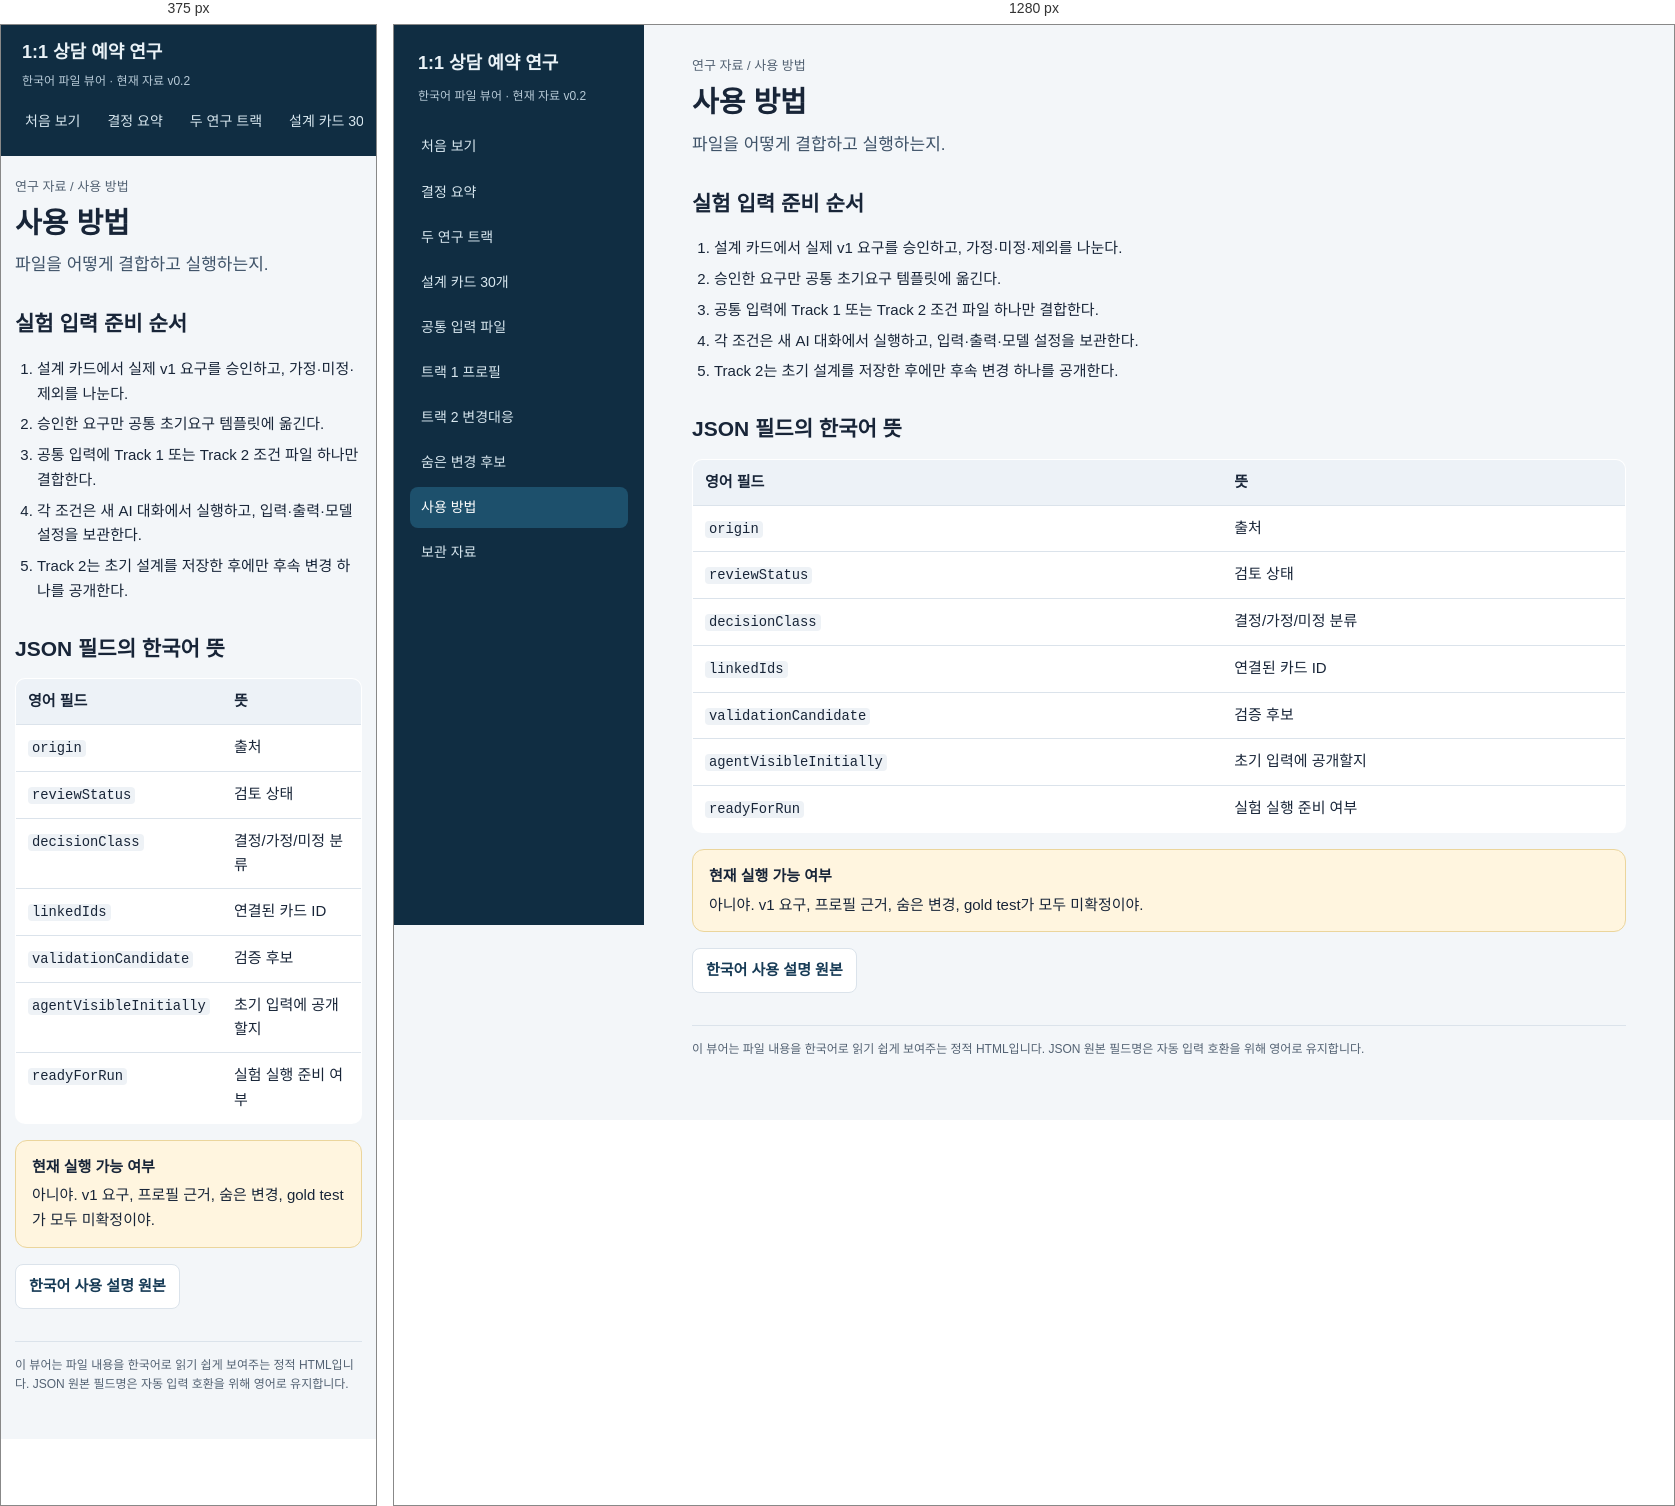
Rendered at 375 px and 1280 px, left to right.

<!-- file: 사용법.html -->
<!doctype html><html lang="ko"><head><meta charset="utf-8"><meta name="viewport" content="width=device-width,initial-scale=1"><title>사용 방법 | 연구 자료</title><link rel="stylesheet" href="style.css"></head><body><div class="layout"><aside class="side"><div class="brand">1:1 상담 예약 연구</div><div class="sub">한국어 파일 뷰어 · 현재 자료 v0.2</div><nav class="nav"><a class="" href="index.html">처음 보기</a><a class="" href="결정사항.html">결정 요약</a><a class="" href="연구트랙.html">두 연구 트랙</a><a class="" href="설계카드.html">설계 카드 30개</a><a class="" href="공통입력.html">공통 입력 파일</a><a class="" href="트랙1.html">트랙 1 프로필</a><a class="" href="트랙2.html">트랙 2 변경대응</a><a class="" href="후속변경.html">숨은 변경 후보</a><a class="active" href="사용법.html">사용 방법</a><a class="" href="보관자료.html">보관 자료</a></nav></aside><main class="main"><div class="crumb">연구 자료 / 사용 방법</div><h1>사용 방법</h1><p class="lead">파일을 어떻게 결합하고 실행하는지.</p><h2>실험 입력 준비 순서</h2><ol class="list"><li>설계 카드에서 실제 v1 요구를 승인하고, 가정·미정·제외를 나눈다.</li><li>승인한 요구만 공통 초기요구 템플릿에 옮긴다.</li><li>공통 입력에 Track 1 또는 Track 2 조건 파일 하나만 결합한다.</li><li>각 조건은 새 AI 대화에서 실행하고, 입력·출력·모델 설정을 보관한다.</li><li>Track 2는 초기 설계를 저장한 후에만 후속 변경 하나를 공개한다.</li></ol><h2>JSON 필드의 한국어 뜻</h2><table><tr><th>영어 필드</th><th>뜻</th></tr><tr><td><code>origin</code></td><td>출처</td></tr><tr><td><code>reviewStatus</code></td><td>검토 상태</td></tr><tr><td><code>decisionClass</code></td><td>결정/가정/미정 분류</td></tr><tr><td><code>linkedIds</code></td><td>연결된 카드 ID</td></tr><tr><td><code>validationCandidate</code></td><td>검증 후보</td></tr><tr><td><code>agentVisibleInitially</code></td><td>초기 입력에 공개할지</td></tr><tr><td><code>readyForRun</code></td><td>실험 실행 준비 여부</td></tr></table><div class="notice"><strong>현재 실행 가능 여부</strong>아니야. v1 요구, 프로필 근거, 숨은 변경, gold test가 모두 미확정이야.</div><p><a class="button alt" href="../08_입력파일_사용법.md">한국어 사용 설명 원본</a></p><div class="footer">이 뷰어는 파일 내용을 한국어로 읽기 쉽게 보여주는 정적 HTML입니다. JSON 원본 필드명은 자동 입력 호환을 위해 영어로 유지합니다.</div></main></div></body></html>

/* @media block from style.css */
@media(max-width:820px){.layout{grid-template-columns:1fr}.side{position:relative;height:auto;padding:13px}.brand{margin-bottom:4px}.side .sub{margin-bottom:10px}.nav{display:flex;overflow:auto;gap:5px}.nav a{white-space:nowrap;margin:0}.main{padding:20px 14px 44px}.mobile-head{display:block}.cards{grid-template-columns:1fr}}